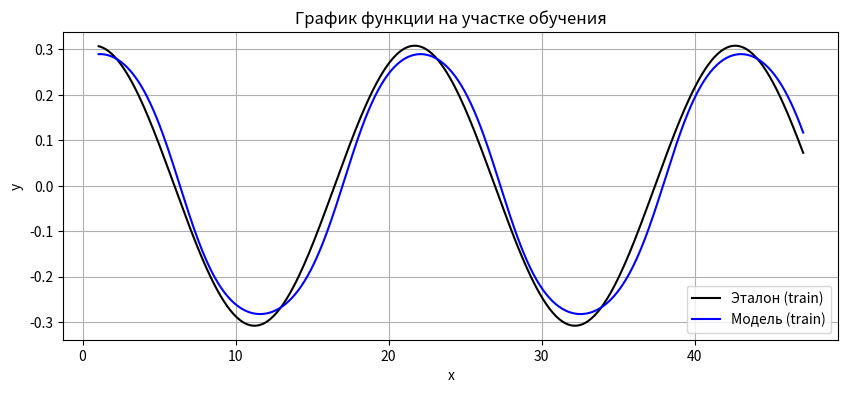
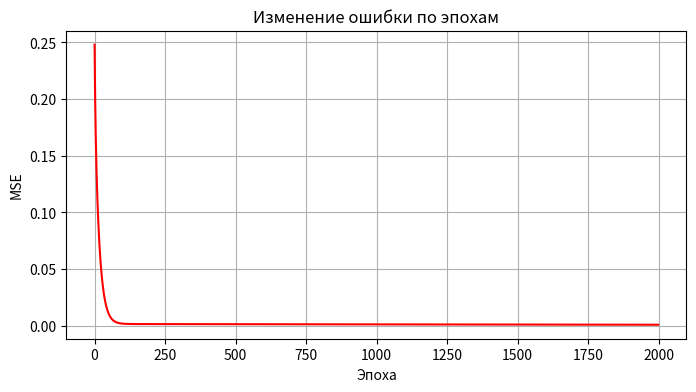

The matplotlib source for these figures, in order:
import numpy as np
import pandas as pd
import matplotlib.pyplot as plt

a, b, c, d = 0.3, 0.3, 0.07, 0.3
L = 10
H = 4
epochs = 2000
lr = 0.05
test_frac = 0.25

N = 600
x = np.linspace(0, 20*np.pi, N)
y = a * np.cos(b * x) + c * np.sin(d * x)

split_idx = int(N * (1 - test_frac))
x_train, x_test = x[:split_idx], x[split_idx:]
y_train, y_test = y[:split_idx], y[split_idx:]

def make_dataset(y_series, L):
    X, Y = [], []
    for i in range(L, len(y_series)):
        X.append(y_series[i-L:i])
        Y.append(y_series[i])
    return np.array(X), np.array(Y).reshape(-1, 1)

X_train, Y_train = make_dataset(y_train, L)
X_test, Y_test = make_dataset(y_test, L)

x_train_targets = x_train[L:]
x_test_targets = x_test[L:]

mean = X_train.mean(axis=0)
std = X_train.std(axis=0)
X_train = (X_train - mean) / std
X_test = (X_test - mean) / std

def sigmoid(z):
    z_clip = np.clip(z, -50, 50)
    return 1.0 / (1.0 + np.exp(-z_clip))

def sigmoid_deriv(a_sigmoid):
    return a_sigmoid * (1.0 - a_sigmoid)

rng = np.random.default_rng(42)
W1 = rng.normal(0.0, np.sqrt(1.0 / L), size=(L, H))
b1 = np.zeros((1, H))
W2 = rng.normal(0.0, np.sqrt(1.0 / H), size=(H, 1))
b2 = np.zeros((1, 1))

def forward(X, W1, b1, W2, b2):
    z1 = X @ W1 + b1
    a1 = sigmoid(z1)
    z2 = a1 @ W2 + b2
    return z2, (X, z1, a1, z2)

def backward(W1, b1, W2, b2, cache, y_pred, Y, lr):
    X, z1, a1, z2 = cache
    N = X.shape[0]
    err = y_pred - Y
    grad_out = 2.0 * err / N

    dW2 = a1.T @ grad_out
    db2 = np.sum(grad_out, axis=0, keepdims=True)

    da1 = grad_out @ W2.T
    dz1 = da1 * sigmoid_deriv(a1)
    dW1 = X.T @ dz1
    db1 = np.sum(dz1, axis=0, keepdims=True)

    W1 -= lr * dW1
    b1 -= lr * db1
    W2 -= lr * dW2
    b2 -= lr * db2

    loss = np.mean(err**2)
    return W1, b1, W2, b2, loss

loss_history = []
for epoch in range(1, epochs+1):
    y_pred, cache = forward(X_train, W1, b1, W2, b2)
    W1, b1, W2, b2, loss = backward(W1, b1, W2, b2, cache, y_pred, Y_train, lr)
    loss_history.append(loss)
    if epoch % 500 == 0 or epoch == 1:
        print(f"Epoch {epoch:4d} | MSE={loss:.6f}")

def predict(X, W1, b1, W2, b2):
    z1 = X @ W1 + b1
    a1 = sigmoid(z1)
    return a1 @ W2 + b2

train_pred = predict(X_train, W1, b1, W2, b2)
test_pred = predict(X_test, W1, b1, W2, b2)

train_df = pd.DataFrame({
    "Эталонное значение": Y_train.flatten(),
    "Полученное значение": train_pred.flatten(),
    "Отклонение": (train_pred - Y_train).flatten()
})
test_df = pd.DataFrame({
    "Эталонное значение": Y_test.flatten(),
    "Полученное значение": test_pred.flatten(),
    "Отклонение": (test_pred - Y_test).flatten()
})

print("\nТаблица обучения (первые 10 строк):")
print(train_df.head(10))
print("\nТаблица прогноза (первые 10 строк):")
print(test_df.head(10))

plt.figure(figsize=(10,4))
plt.plot(x_train_targets, Y_train, label="Эталон (train)", color="black")
plt.plot(x_train_targets, train_pred, label="Модель (train)", color="blue")
plt.title("График функции на участке обучения")
plt.xlabel("x")
plt.ylabel("y")
plt.legend()
plt.grid(True)
plt.show()

plt.figure(figsize=(8,4))
plt.plot(loss_history, color="red")
plt.title("Изменение ошибки по эпохам")
plt.xlabel("Эпоха")
plt.ylabel("MSE")
plt.grid(True)
plt.show()

# --- Метрики точности ---
train_mae = np.mean(np.abs(Y_train - train_pred))
train_rmse = np.sqrt(np.mean((Y_train - train_pred)**2))

test_mae = np.mean(np.abs(Y_test - test_pred))
test_rmse = np.sqrt(np.mean((Y_test - test_pred)**2))

print(f"\nТочность на обучающей выборке:")
print(f"MAE = {train_mae:.6f}, RMSE = {train_rmse:.6f}")

print(f"\nТочность на тестовой выборке:")
print(f"MAE = {test_mae:.6f}, RMSE = {test_rmse:.6f}")
